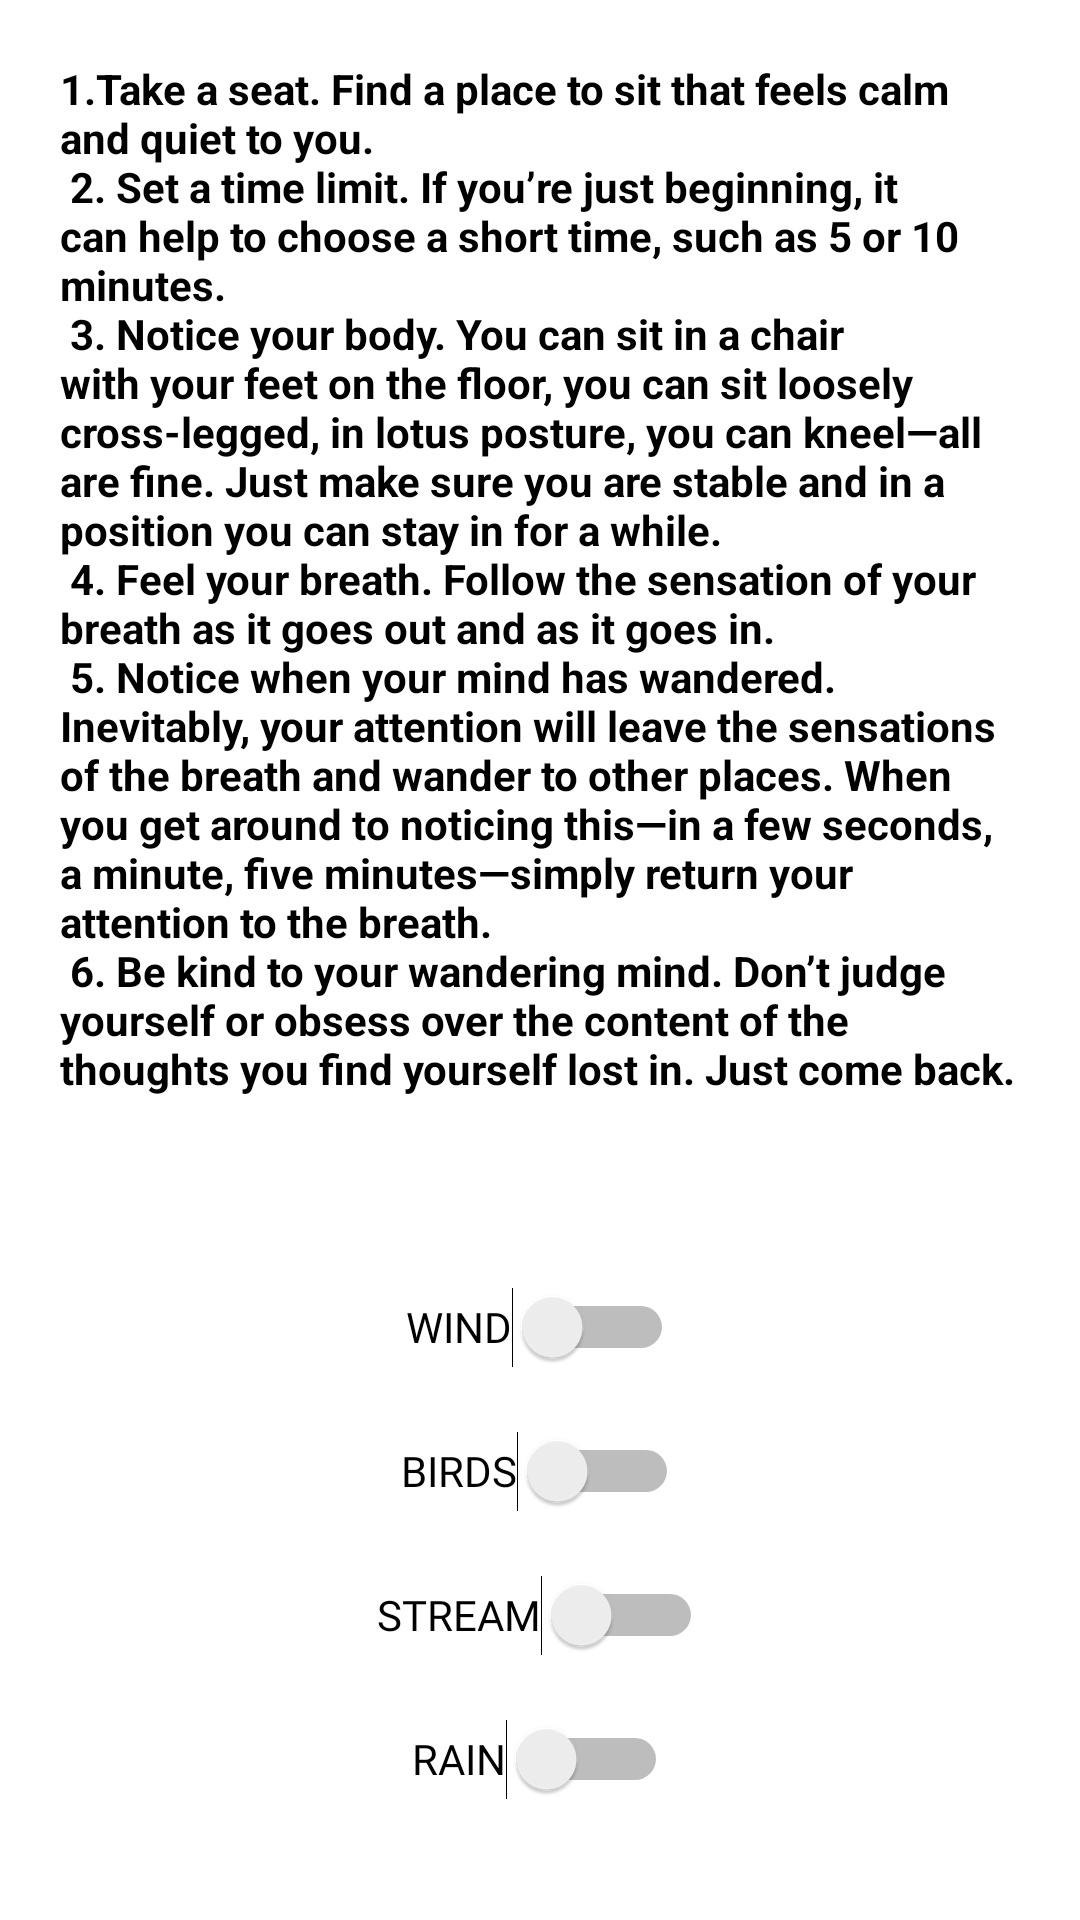

This screen was rendered from an Android layout file. Write that file and the resources it references.
<!-- AndroidManifest.xml: application theme Theme.WellbeingApp -->
<!-- res/layout/activity_mindfulness.xml -->
<?xml version="1.0" encoding="utf-8"?>
<RelativeLayout xmlns:android="http://schemas.android.com/apk/res/android"
    xmlns:app="http://schemas.android.com/apk/res-auto"
    xmlns:tools="http://schemas.android.com/tools"
    android:layout_width="match_parent"
    android:layout_height="match_parent"
    android:backgroundTint="@color/white"
    tools:context=".Mindfulness">


    <ImageView
        android:layout_width="match_parent"
        android:layout_height="match_parent"
        android:orientation="vertical"
        android:scaleType="centerCrop"
        android:src="@drawable/sand" />

    <TextView
        android:id="@+id/tips"
        android:layout_width="wrap_content"
        android:layout_height="wrap_content"
        android:background="#92FFFFFF"
        android:padding="20dp"
        android:text="@string/mindfulness_tips"
        android:textColor="@color/black"
        android:textStyle="bold" />

    <Switch
        android:id="@+id/wind"
        android:layout_width="wrap_content"
        android:layout_height="wrap_content"
        android:layout_below="@+id/tips"
        android:layout_centerHorizontal="true"
        android:checked="false"
        android:fontFamily="@font/rubik_mono_one"
        android:minHeight="48dp"
        android:text="WIND" />

    <Switch
        android:id="@+id/birds"
        android:layout_width="wrap_content"
        android:layout_height="wrap_content"
        android:layout_below="@+id/wind"
        android:layout_centerHorizontal="true"
        android:checked="false"
        android:fontFamily="@font/rubik_mono_one"
        android:minHeight="48dp"
        android:text="BIRDS" />

    <Switch
        android:id="@+id/stream"
        android:layout_width="wrap_content"
        android:layout_height="wrap_content"
        android:layout_below="@+id/birds"
        android:layout_centerHorizontal="true"
        android:checked="false"
        android:fontFamily="@font/rubik_mono_one"
        android:minHeight="48dp"
        android:text="STREAM" />

    <Switch
        android:id="@+id/rain"
        android:layout_width="wrap_content"
        android:layout_height="wrap_content"
        android:layout_below="@+id/stream"
        android:layout_centerHorizontal="true"
        android:checked="false"
        android:fontFamily="@font/rubik_mono_one"
        android:minHeight="48dp"
        android:text="RAIN" />

</RelativeLayout>
<!-- resources referenced by this layout -->
<resources>
  <string name="mindfulness_tips">
      1.Take a seat. Find a place to sit that feels calm and quiet to you.\n
      2. Set a time limit. If you’re just beginning, it can help to choose a short time, such as 5 or 10 minutes.\n
      3. Notice your body. You can sit in a chair with your feet on the floor, you can sit loosely cross-legged, in lotus posture, you can kneel—all are fine. Just make sure you are stable and in a position you can stay in for a while.\n
      4. Feel your breath. Follow the sensation of your breath as it goes out and as it goes in.\n
      5. Notice when your mind has wandered. Inevitably, your attention will leave the sensations of the breath and wander to other places. When you get around to noticing this—in a few seconds, a minute, five minutes—simply return your attention to the breath.\n
      6. Be kind to your wandering mind. Don’t judge yourself or obsess over the content of the thoughts you find yourself lost in. Just come back.\n \n
  
      </string>
  <style name="Theme.WellbeingApp" parent="Theme.MaterialComponents.DayNight.DarkActionBar">
          
          <item name="colorPrimary">@color/purple_500</item>
          <item name="colorPrimaryVariant">@color/purple_700</item>
          <item name="colorOnPrimary">@color/white</item>
          
          <item name="colorSecondary">@color/teal_200</item>
          <item name="colorSecondaryVariant">@color/teal_700</item>
          <item name="colorOnSecondary">@color/black</item>
          
          <item name="android:statusBarColor" tools:targetApi="l">?attr/colorPrimaryVariant</item>
          
      </style>
  <!-- not gathered from this repository: default colours our renderer supplied (Android Studio template values) -->
  <color name="purple_500">#FF6200EE</color>
  <color name="purple_700">#FF3700B3</color>
  <color name="teal_200">#FF03DAC5</color>
  <color name="teal_700">#FF018786</color>
  <color name="black">#FF000000</color>
  <color name="white">#FFFFFFFF</color>
</resources>
